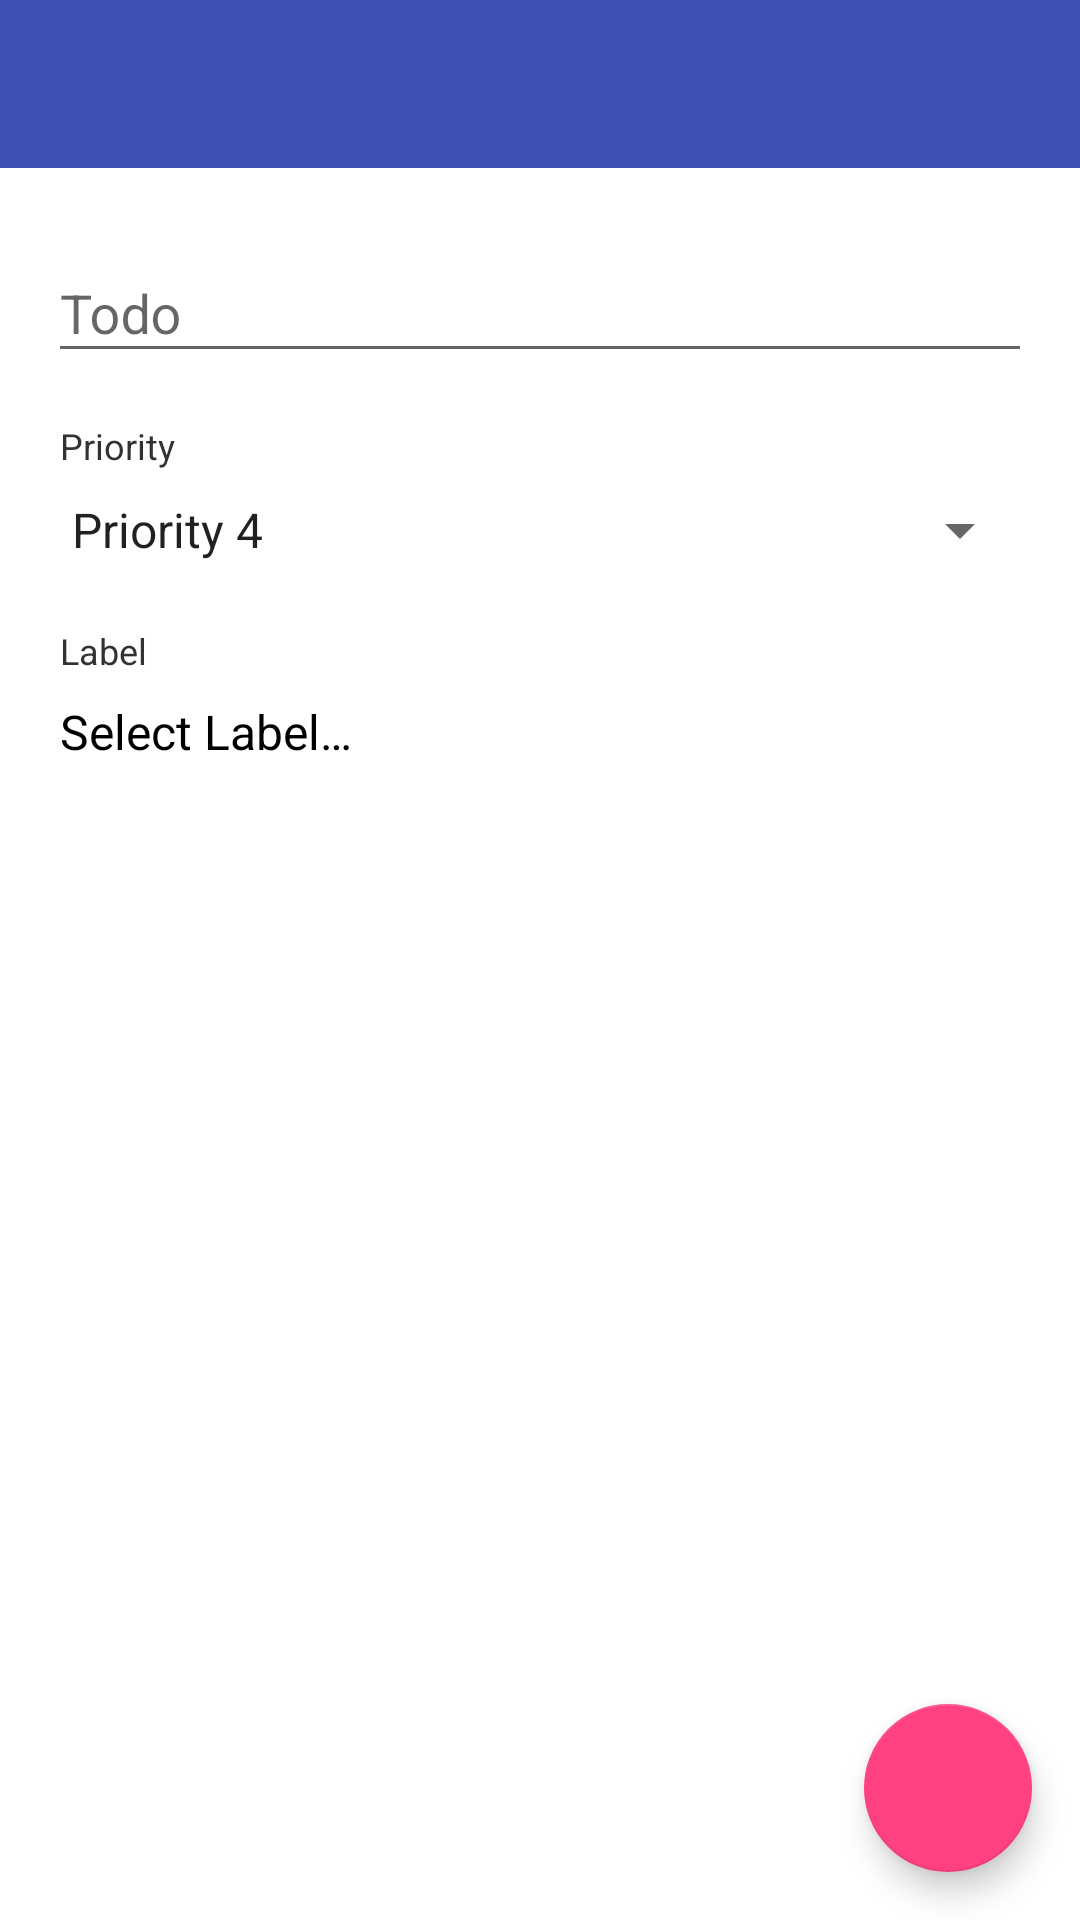

Here is an Android app screen rendered from its layout file. Give the layout XML and the strings, colors and styles it references.
<!-- AndroidManifest.xml: application theme AppTheme -->
<!-- res/layout/activity_todo_create.xml -->
<?xml version="1.0" encoding="utf-8"?>
<android.support.design.widget.CoordinatorLayout xmlns:android="http://schemas.android.com/apk/res/android"
    xmlns:app="http://schemas.android.com/apk/res-auto"
    android:id="@+id/coordinator_layout"
    android:layout_width="match_parent"
    android:layout_height="match_parent"
    android:orientation="vertical">

    <LinearLayout
        android:layout_width="match_parent"
        android:layout_height="wrap_content"
        android:layout_marginEnd="16dp"
        android:layout_marginLeft="16dp"
        android:layout_marginRight="16dp"
        android:layout_marginStart="16dp"
        android:layout_marginTop="?attr/actionBarSize"
        android:orientation="vertical">

        <android.support.design.widget.TextInputLayout
            android:layout_width="match_parent"
            android:layout_height="wrap_content"
            android:layout_marginBottom="8dp"
            android:layout_marginTop="16dp">

            <android.support.design.widget.TextInputEditText
                android:id="@+id/todo"
                android:layout_width="match_parent"
                android:layout_height="wrap_content"
                android:hint="@string/todocreate_input"
                android:imeOptions="actionDone"
                android:singleLine="true" />
        </android.support.design.widget.TextInputLayout>

        <TextView
            android:layout_width="wrap_content"
            android:layout_height="wrap_content"
            android:layout_marginLeft="4dp"
            android:layout_marginStart="4dp"
            android:layout_marginTop="8dp"
            android:text="@string/todocreate_priority"
            android:textColor="@android:color/secondary_text_light"
            android:textSize="12sp" />

        <android.support.v7.widget.AppCompatSpinner
            android:id="@+id/priority_spinner"
            android:layout_width="match_parent"
            android:layout_height="wrap_content"
            android:layout_marginBottom="8dp"
            android:layout_marginTop="8dp"
            android:entries="@array/priority_entries" />

        <LinearLayout
            android:id="@+id/label_selector"
            android:layout_width="match_parent"
            android:layout_height="wrap_content"
            android:layout_marginTop="8dp"
            android:orientation="vertical"
            android:padding="4dp">

            <TextView
                android:layout_width="wrap_content"
                android:layout_height="wrap_content"
                android:text="@string/todocreate_label"
                android:textColor="@android:color/secondary_text_light"
                android:textSize="12sp" />

            <TextView
                android:id="@+id/label"
                android:layout_width="wrap_content"
                android:layout_height="wrap_content"
                android:layout_marginTop="8dp"
                android:text="@string/todocreate_label_default"
                android:textColor="@android:color/primary_text_light"
                android:textSize="16sp" />
        </LinearLayout>
    </LinearLayout>

    <android.support.v7.widget.Toolbar
        android:id="@+id/toolbar"
        android:layout_width="match_parent"
        android:layout_height="?attr/actionBarSize"
        android:background="?attr/colorPrimary"
        app:theme="@style/ThemeOverlay.AppCompat.Dark.ActionBar" />

    <android.support.design.widget.FloatingActionButton
        android:id="@+id/action_btn"
        android:layout_width="wrap_content"
        android:layout_height="wrap_content"
        android:layout_gravity="bottom|end"
        android:layout_margin="16dp"
        android:clickable="true"
        android:src="@drawable/ic_action_done" />
</android.support.design.widget.CoordinatorLayout>
<!-- resources referenced by this layout -->
<resources>
  <string-array name="priority_entries">
          <item>Priority 4</item>
          <item>Priority 3</item>
          <item>Priority 2</item>
          <item>Priority 1</item>
      </string-array>
  <string name="todocreate_input">Todo</string>
  <string name="todocreate_label">Label</string>
  <string name="todocreate_label_default">Select Label…</string>
  <string name="todocreate_priority">Priority</string>
  <style name="AppTheme" parent="Theme.AppCompat.Light.NoActionBar">
          
          <item name="android:windowBackground">@color/background</item>
          <item name="colorPrimary">@color/colorPrimary</item>
          <item name="colorPrimaryDark">@color/colorPrimaryDark</item>
          <item name="colorAccent">@color/colorAccent</item>
      </style>
  <color name="background">#FFFFFF</color>
  <color name="colorPrimary">#3F51B5</color>
  <color name="colorPrimaryDark">#303F9F</color>
  <color name="colorAccent">#FF4081</color>
</resources>
